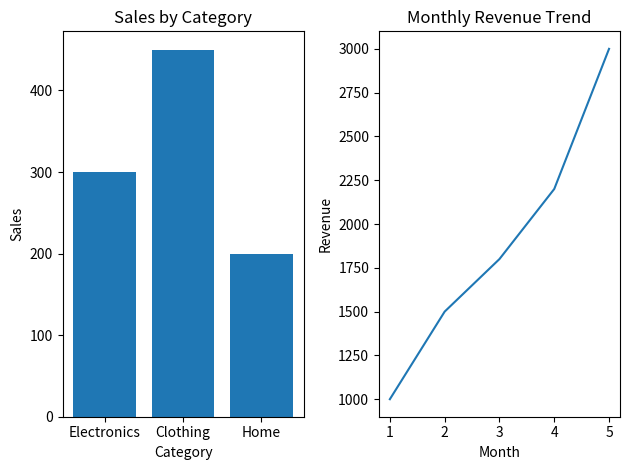

Reproduce this figure in Python.
# Task 2
import matplotlib.pyplot as plt
categories = ['Electronics', 'Clothing', 'Home']
sales = [300, 450, 200]
months = [1, 2, 3, 4, 5]
revenue = [1000, 1500, 1800, 2200, 3000]
plt.subplot(1, 2, 1)
plt.bar(categories, sales)
plt.title("Sales by Category")
plt.xlabel("Category")
plt.ylabel("Sales")
plt.subplot(1, 2, 2)
plt.plot(months, revenue)
plt.title("Monthly Revenue Trend")
plt.xlabel("Month")
plt.ylabel("Revenue")
plt.tight_layout()
plt.show()
